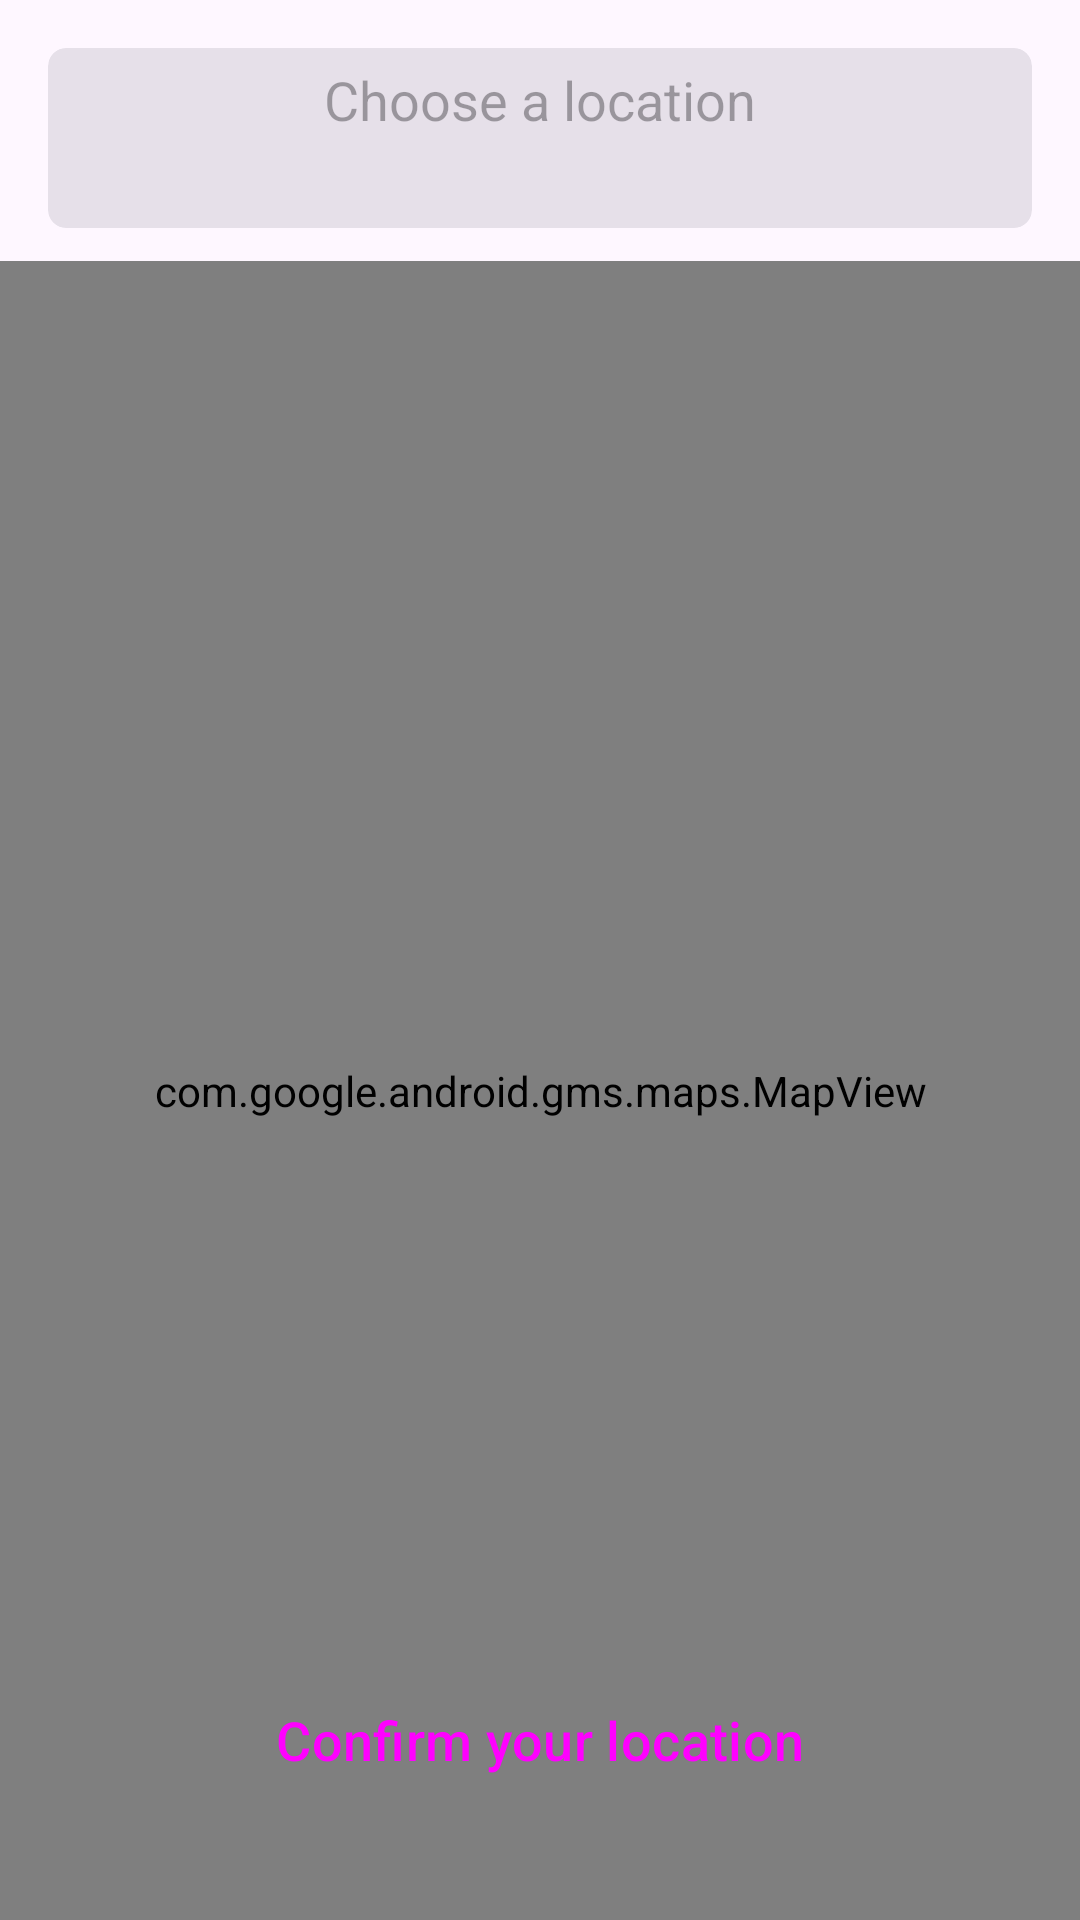

Layout XML and referenced resources for this Android screen:
<!-- AndroidManifest.xml: application theme Theme.CareBuddy -->
<!-- res/layout/map_layout.xml -->
<?xml version="1.0" encoding="utf-8"?>
<androidx.constraintlayout.widget.ConstraintLayout
    xmlns:android="http://schemas.android.com/apk/res/android"
    android:layout_width="match_parent"
    android:layout_height="match_parent"
    xmlns:app="http://schemas.android.com/apk/res-auto">

    <androidx.appcompat.widget.Toolbar
        android:id="@+id/toolbar"
        android:layout_width="match_parent"
        android:layout_height="wrap_content"
        app:layout_constraintTop_toTopOf="parent"
        app:layout_constraintStart_toStartOf="parent"
        app:layout_constraintEnd_toEndOf="parent"
        android:paddingBottom="10dp"
        android:elevation="18dp"
        style="@style/Widget.Material3.Toolbar">

        <RelativeLayout
            android:layout_width="match_parent"
            android:layout_height="match_parent"
            android:layout_marginTop="16dp"
            android:layout_marginEnd="16dp">

            <androidx.cardview.widget.CardView
                android:layout_width="match_parent"
                android:layout_height="wrap_content"
                style="@style/Widget.Material3.CardView.Filled"
                app:cardCornerRadius="6dp">

                <TextView
                    android:id="@+id/addressView"
                    android:layout_width="match_parent"
                    android:layout_height="60dp"
                    android:hint="@string/choose_a_location"
                    android:textSize="18sp"
                    android:textAlignment="center"
                    android:padding="5dp"
                    android:maxLines="2"
                    android:textColor="@color/black"/>

            </androidx.cardview.widget.CardView>
        </RelativeLayout>

    </androidx.appcompat.widget.Toolbar>

    <com.google.android.gms.maps.MapView
        android:id="@+id/mapView"
        android:layout_width="match_parent"
        android:layout_height="match_parent"
        android:layout_marginTop="87dp"
        app:layout_constraintTop_toBottomOf="@id/toolbar">

    </com.google.android.gms.maps.MapView>

    <Button
        android:id="@+id/saveLocationBtn"
        android:layout_width="match_parent"
        android:layout_height="wrap_content"
        android:text="@string/confirm_your_location"
        android:layout_marginStart="60dp"
        android:layout_marginEnd="60dp"
        android:textSize="18sp"
        app:layout_constraintBottom_toBottomOf="parent"
        app:layout_constraintStart_toStartOf="parent"
        app:layout_constraintEnd_toEndOf="parent"
        android:layout_marginBottom="36dp"
        android:layout_alignParentBottom="true"
        android:layout_centerHorizontal="true"
        style="@style/Widget.Material3.Button.ElevatedButton"/>

</androidx.constraintlayout.widget.ConstraintLayout>
<!-- resources referenced by this layout -->
<resources>
  <color name="black">#FF000000</color>
  <string name="choose_a_location">Choose a location</string>
  <string name="confirm_your_location">Confirm your location</string>
  <style name="Theme.CareBuddy" parent="Theme.Material3.DayNight">
          
          <item name="colorPrimary">@color/purple_500</item>
          <item name="colorPrimaryVariant">@color/purple_700</item>
          <item name="colorOnPrimary">@color/white</item>
          
          <item name="colorSecondary">@color/teal_200</item>
          <item name="colorSecondaryVariant">@color/teal_700</item>
          <item name="colorOnSecondary">@color/black</item>
          
          <item name="android:statusBarColor">?attr/colorPrimaryVariant</item>
          
  
  
      </style>
  <color name="purple_700">#FF3700B3</color>
  <color name="white">#FFFFFFFF</color>
  <color name="teal_200">#FF03DAC5</color>
  <color name="teal_700">#FF018786</color>
  <!-- not gathered from this repository: default colours our renderer supplied (Android Studio template values) -->
  <color name="purple_500">#FF6200EE</color>
</resources>
